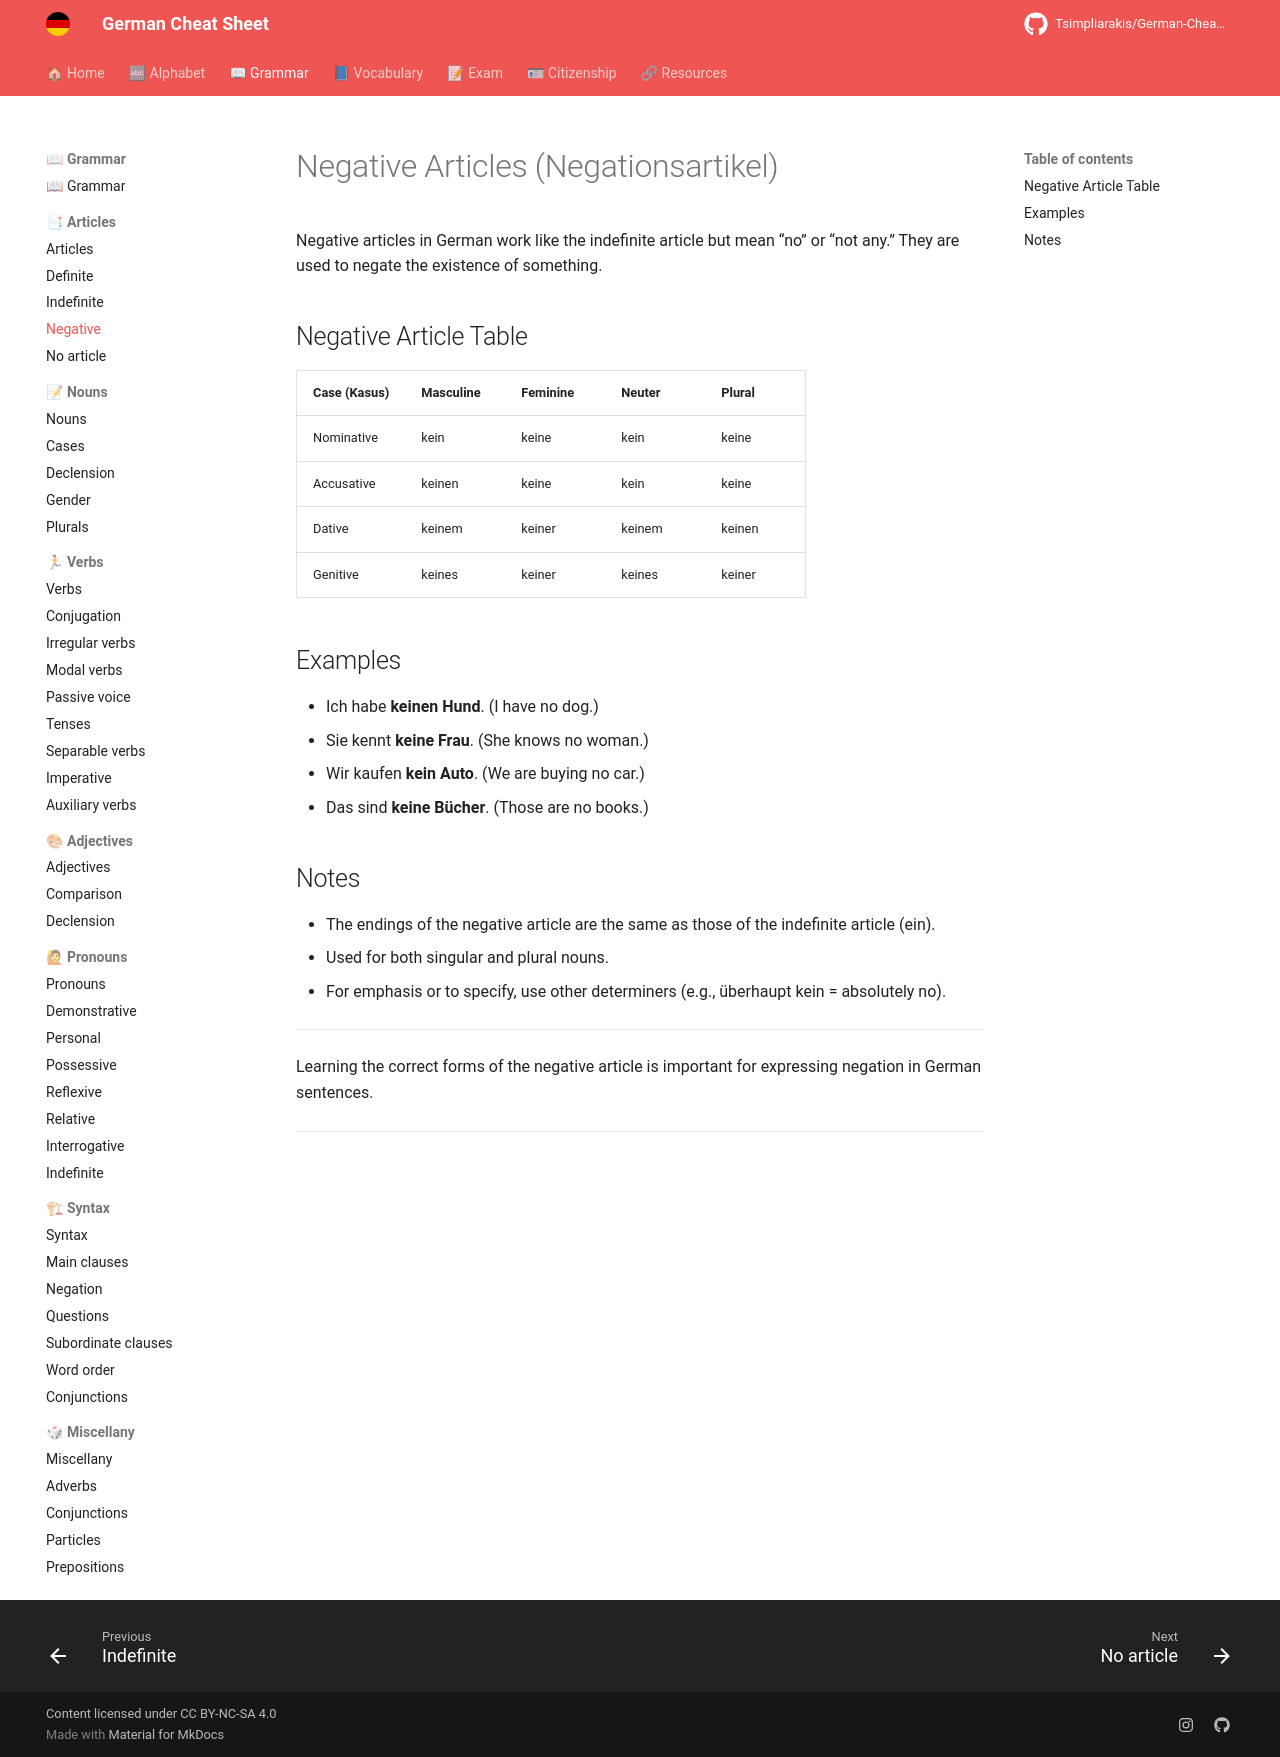

repository: Tsimpliarakis/German-Cheat-Sheet · page: grammar/articles/negative/index.html · generator: mkdocs

# Negative Articles (Negationsartikel)

Negative articles in German work like the indefinite article but mean “no” or “not any.” They are used to negate the existence of something.

## Negative Article Table

| Case (Kasus) | Masculine | Feminine | Neuter | Plural |
|--------------|-----------|----------|--------|--------|
| Nominative   | kein      | keine    | kein   | keine  |
| Accusative   | keinen    | keine    | kein   | keine  |
| Dative       | keinem    | keiner   | keinem | keinen |
| Genitive     | keines    | keiner   | keines | keiner |

## Examples

- Ich habe **keinen Hund**. (I have no dog.)
- Sie kennt **keine Frau**. (She knows no woman.)
- Wir kaufen **kein Auto**. (We are buying no car.)
- Das sind **keine Bücher**. (Those are no books.)

## Notes

- The endings of the negative article are the same as those of the indefinite article (ein).
- Used for both singular and plural nouns.
- For emphasis or to specify, use other determiners (e.g., überhaupt kein = absolutely no).

---

Learning the correct forms of the negative article is important for expressing negation in German sentences.
